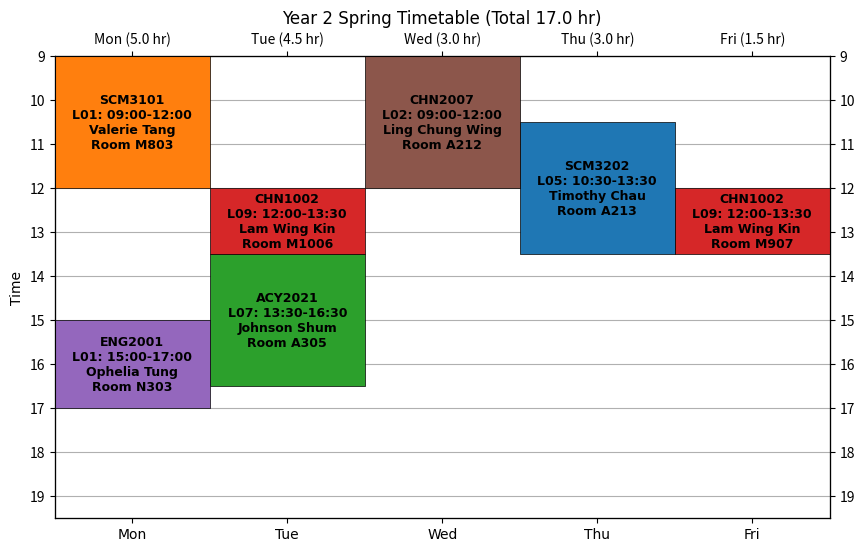
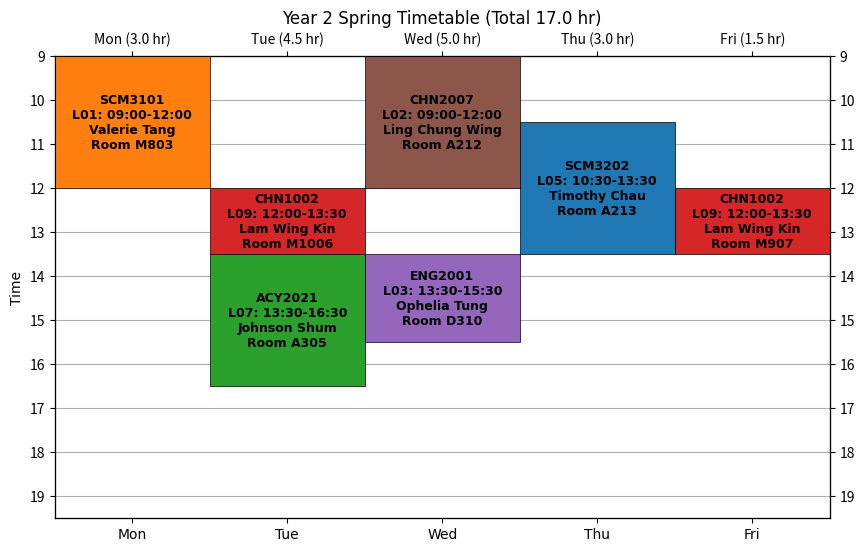
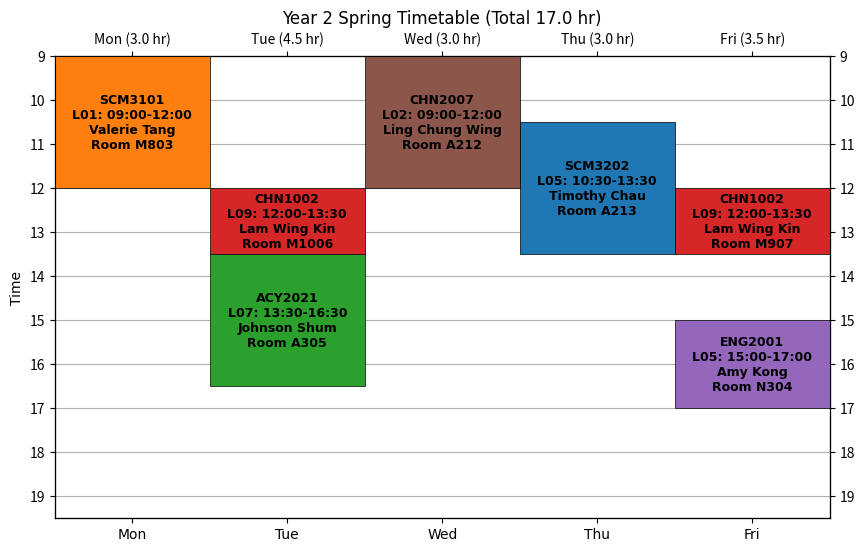
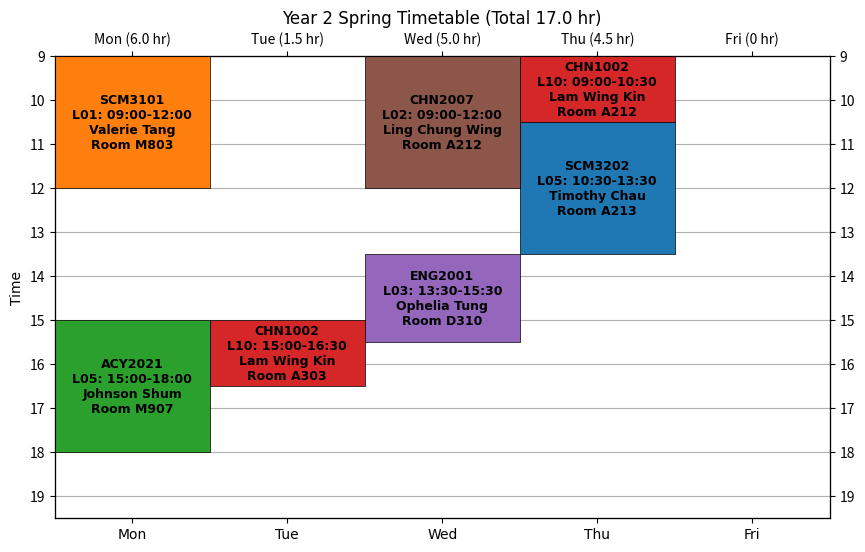
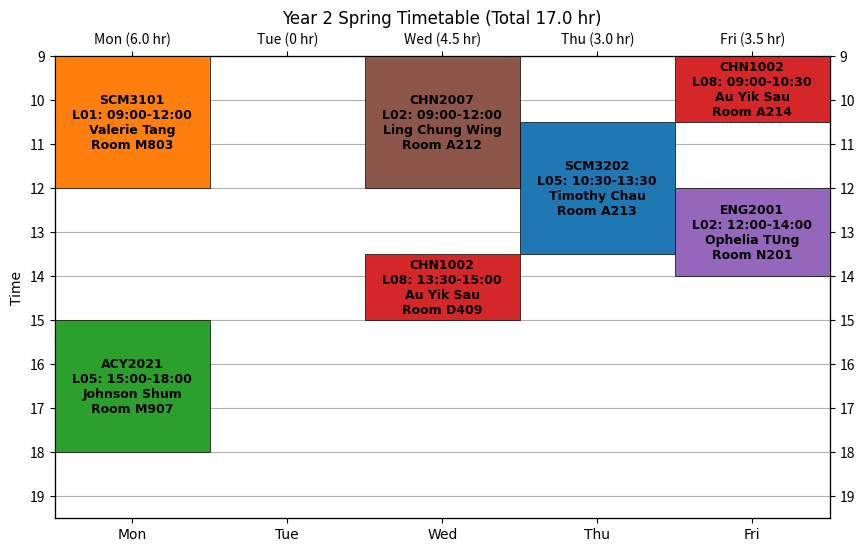
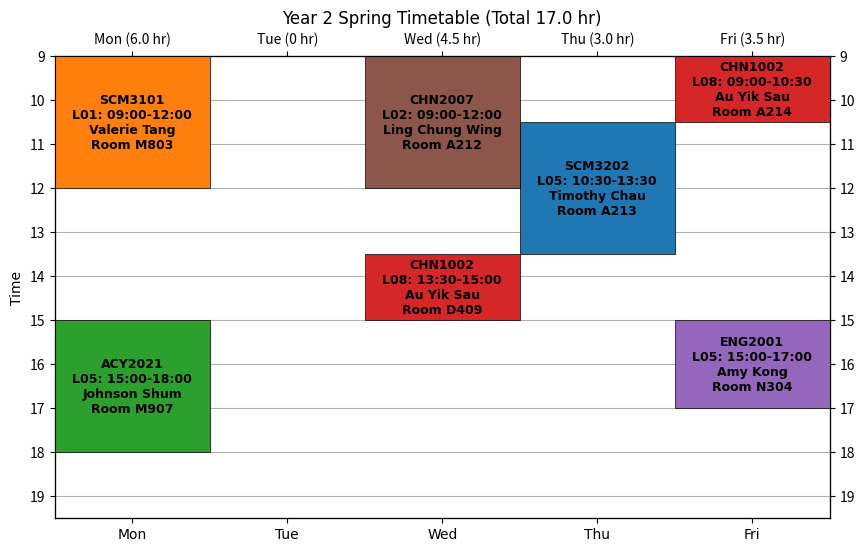
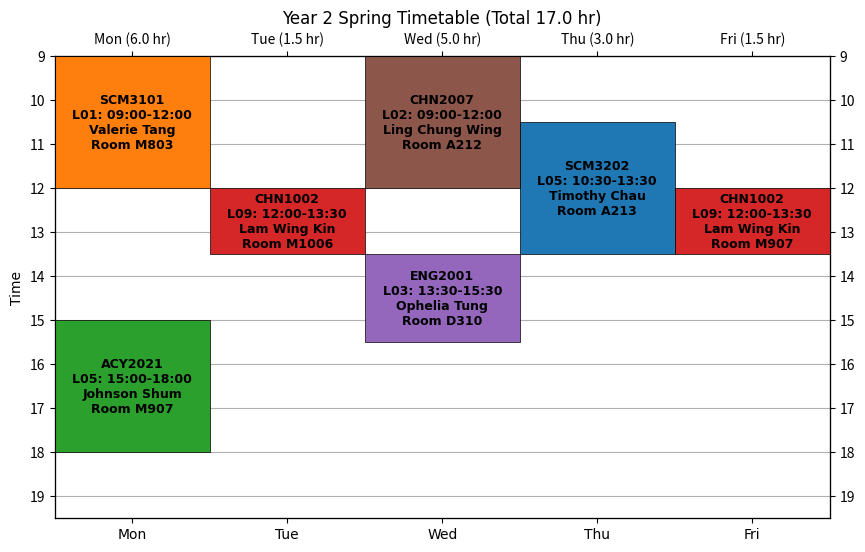
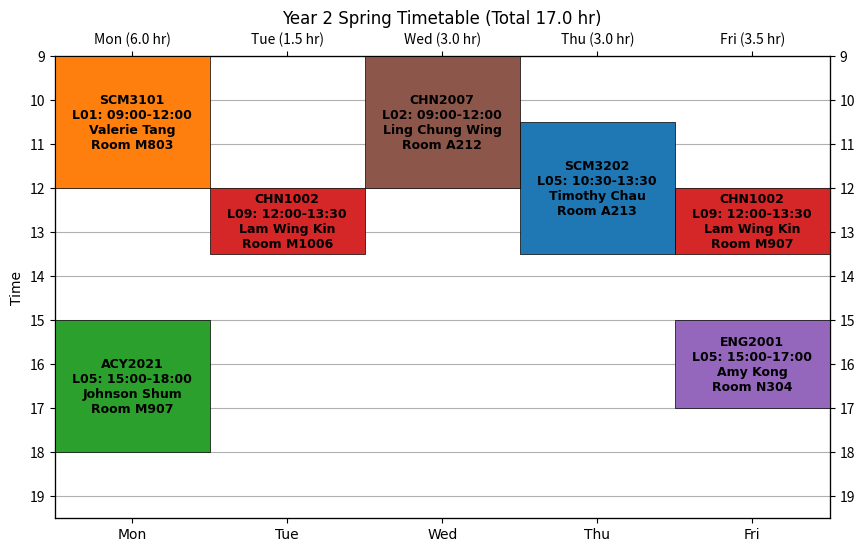
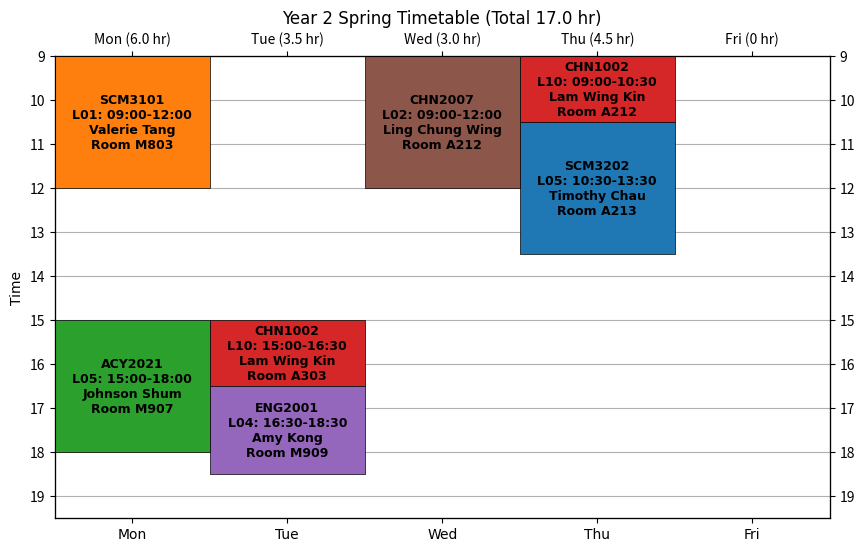
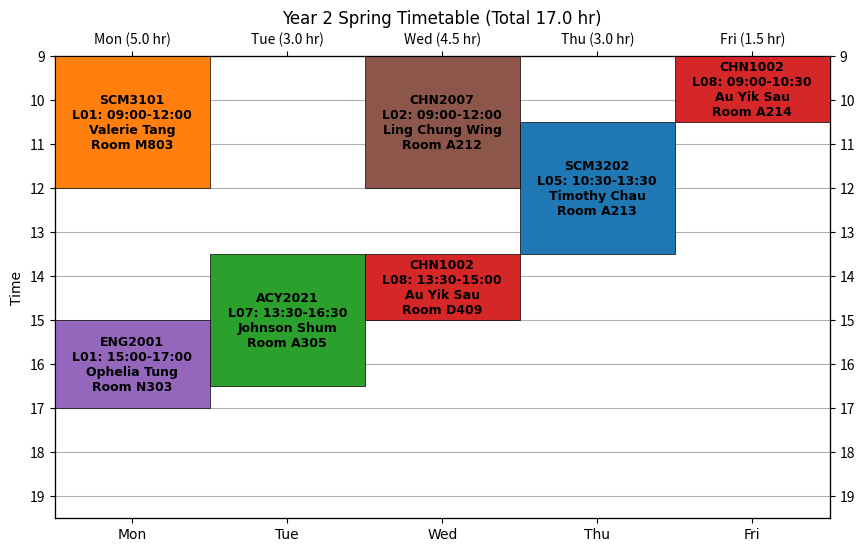

These figures' Python source, in order:
# Import modules
import numpy as np
import matplotlib.pyplot as plt
import itertools
import os

# Create a folder
folders = ["Timetables"]
for folder in folders:
    if not os.path.exists(folder):
        os.makedirs(folder)

# Input the time slots of courses
# SCM3202 = ["L01,Danny Ho,Tue 09:00-10:30 (M1006),Fri 12:00-13:30 (M1008)",
#            "L02,Danny Ho,Tue 10:30-12:00 (M1006),Fri 13:30-15:00 (M1008)",
#            "L03,Timothy Chau,Tue 12:00-15:00 (M1008)",
#            "L04,Timothy Chau,Wed 09:00-12:00 (D410)",
#            "L05,Timothy Chau,Thu 10:30-13:30 (A213)",
#            "L06,Timothy Chau,Thu 16:30-19:30 (M906)",
#            "L07,Timothy Chau,Mon 09:00-12:00 (A314)"
#            ]

SCM3202 = ["L05,Timothy Chau,Thu 10:30-13:30 (A213)"
           ]

# SCM3101 = ["L01,Valerie Tang,Mon 09:00-12:00 (M803)",
#            "L02,Valerie Tang,Mon 16:30-19:30 (M803)",
#            "L03,Valerie Tang,Thu 16:30-19:30 (M803)",
#            "L04,Valerie Tang,Fri 09:00-12:00 (M803)"
#            ]

SCM3101 = ["L01,Valerie Tang,Mon 09:00-12:00 (M803)"
           ]

ACY2021 = ["L05,Johnson Shum,Mon 15:00-18:00 (M907)",
           "L06,Johnson Shum,Mon 09:00-12:00 (M904)",
           "L07,Johnson Shum,Tue 13:30-16:30 (A305)"
           ]

CHN1002 = ["L07,Au Yik Sau,Thu 12:00-13:30 (A304),Fri 16:30-18:00 (A301)",
           "L08,Au Yik Sau,Wed 13:30-15:00 (D409),Fri 09:00-10:30 (A214)",
           "L09,Lam Wing Kin,Tue 12:00-13:30 (M1006),Fri 12:00-13:30 (M907)",
           "L10,Lam Wing Kin,Tue 15:00-16:30 (A303),Thu 09:00-10:30 (A212)",
           "L11,Lam Wing Kin,Mon 13:30-15:00 (D408),Fri 09:00-10:30 (D406)"
           ]

ENG2001 = ["L01,Ophelia Tung,Mon 15:00-17:00 (N303)",
           "L02,Ophelia TUng,Fri 12:00-14:00 (N201)",
           "L03,Ophelia Tung,Wed 13:30-15:30 (D310)",
           "L04,Amy Kong,Tue 16:30-18:30 (M909)",
           "L05,Amy Kong,Fri 15:00-17:00 (N304)"
           ]

CHN2007 = ["L01,Ling Chung Wing,Mon 09:00-12:00 (M706)",
           "L02,Ling Chung Wing,Wed 09:00-12:00 (A212)"
          ]

# CHN2009 = ["L02,Cathy Fung,Thu 09:00-12:00 (M1007)"]

courses = [SCM3202, SCM3101, ACY2021, CHN1002, ENG2001, CHN2007]
# courses = [SCM3202, SCM3101, ACY2021, CHN1002, ENG2001, CHN2009]
courses_label = [name for name, value in globals().items() if value in courses]

# Semester
sem = "Year 2 Spring"

# Number of top timetables
top = 10

# Define a dictionary that maps weekdays to corresponding numerical values
weekdays = {"Mon": 100, "Tue": 200, "Wed": 300, "Thu": 400, "Fri": 500, "Sat": 600, "Sun": 700}

# Function to extract the section from a given time slot
def get_section(slot):
    return slot.split(",")[0]

# Function to extract the instructor from a given time slot
def get_instructor(slot):
    return slot.split(",")[1]

# Function to extract the time range from a given time slot
def get_time(slot):
    split = slot.split(",")
    length = len(split)
    if length > 2:
        return split[2:]

# Convert a time range in the format "hh:mm-hh:mm" to decimal representation
def range_to_decimal(range):
    start_time, end_time = range.split("-")
    start_hours, start_minutes = map(int, start_time.split(":"))
    end_hours, end_minutes = map(int, end_time.split(":"))
    return start_hours + start_minutes / 60, end_hours + end_minutes / 60

# Check if there is any overlap between two time slots
def check_overlap(time1, time2):
    for t1 in time1:
        day1, range1, room1 = t1.split()
        # Calculate the start and end times for the first time slot
        arr1 = weekdays[day1] + np.array(range_to_decimal(range1))
        for t2 in time2:
            day2, range2, room2 = t2.split()
            # Calculate the start and end times for the second time slot
            arr2 = weekdays[day2] + np.array(range_to_decimal(range2))
            # Check if there is any overlap between the two time slots
            if max(arr1) > min(arr2) and min(arr1) < max(arr2):
                return True
    return False

# Check if there is any overlap among multiple time slots
def check_overlap_multiple(times):
    # Generate all possible combinations of time slots
    for time_pair in itertools.combinations(times, 2):
        # Check if there is any overlap between each pair of time slots
        if check_overlap(*time_pair):
            return True
    return False

# Generate all possible timetables based on courses
timetables = []
for timetable in itertools.product(*courses):
    times = [get_time(course) for course in timetable]

    # Check for overlap in the timetable
    if not check_overlap_multiple(times):
        timetables.append(list(timetable))

print(f"The number of possible timetables is {len(timetables)}.\n")

# Calculate durations, start times, and end times for each day
def calculate_time_stats(timetable):
    days = ["Mon", "Tue", "Wed", "Thu", "Fri"]
    durations = [0, 0, 0, 0, 0]
    start_times = [0, 0, 0, 0, 0]
    end_times = [0, 0, 0, 0, 0]
    for slot in timetable:
        for t in slot.split(",")[2:]:
            day, time_range, room = t.split()
            index = days.index(day)
            start_time, end_time = range_to_decimal(time_range)
            durations[index] += end_time - start_time
            if start_times[index] == 0 or start_time < start_times[index]:
                start_times[index] = start_time
            if end_times[index] == 0 or end_time > end_times[index]:
                end_times[index] = end_time
    return durations, start_times, end_times

# Calculate the score for a timetable
def get_score(timetable):
    score = 100
    weight_d = 5
    day_off = 10
    weight_s = 5
    weight_e = 5
    durations, start_times, end_times = calculate_time_stats(timetable)

    for duration in durations:
        if duration > 5:
            score -= (duration - 5) * weight_d
        if duration == 0:
            score += day_off
    for start_time in start_times:
        if 0 < start_time < 11:
            score -= weight_s * (11 - start_time)
    for end_time in end_times:
        if 0 < end_time and end_time > 17.5:
            score -= weight_e * (end_time - 17.5)
    return score

# Calculate the score for each timetable and store the index-score tuples
scores = []
for i, timetable in enumerate(timetables):
    score = get_score(timetable)
    scores.append((i, score))

# Sort the timetables in descending order based on scores
scores.sort(key=lambda x: x[1], reverse=True)
timetables_sorted = [timetables[index] for index, score in scores]

# Calculate the rank for a timetable
def get_rank(timetable):
    global scores
    rank = None  # Initialize the rank variable with a default value
    for i, (index, score) in enumerate(scores):
        if score == get_score(timetable):
            rank = i + 1
            break
    return rank

# Print the top timetables with their scores
for i, timetable in enumerate(timetables_sorted[:top]):
    print(f"Timetable {i+1}: {timetable}")
    durations, start_times, end_times = calculate_time_stats(timetable)
    print(f"Durations: {durations}")
    print(f"Start times: {start_times}")
    print(f"End times: {end_times}")
    print(f"Score: {scores[i][1]}\n")

# Save the top timetables with their scores to a text file
with open(f"timetables ({sem}).txt", "w") as file:
    for i, timetable in enumerate(timetables_sorted[:top]):
        file.write(f"Timetable {i+1}: {timetable}\n")
        durations, start_times, end_times = calculate_time_stats(timetable)
        file.write(f"Durations: {durations}\n")
        file.write(f"Start times: {start_times}\n")
        file.write(f"End times: {end_times}\n")
        file.write(f"Score: {scores[i][1]}\n\n")

# Visualize timetables
def visualize(timetables, index=True, name=False):
    for i, timetable in enumerate(timetables):
        durations, start_times, end_times = calculate_time_stats(timetable)
        fig = plt.figure(figsize=(10, 6))
        ax = fig.add_subplot(111)

        # Set Axis
        ax.yaxis.grid()
        ax.set_xlim(0.5, 5.5)
        ax.set_ylim(19.5, 9)
        ax.set_xticks(range(1, 6))
        ax.set_xticklabels(["Mon", "Tue", "Wed", "Thu", "Fri"], fontname="Arial")
        ax.set_yticks(range(9, 20))
        ax.set_yticklabels([str(tick) for tick in range(9, 20)])
        ax.set_ylabel("Time", fontname="Arial")

        # Set Second Axis
        ax2 = ax.twiny().twinx()
        ax2.set_xlim(ax.get_xlim())
        ax2.set_ylim(ax.get_ylim())
        ax2.set_xticks(ax.get_xticks())
        ax2.set_xticklabels([f"Mon ({durations[0]} hr)", f"Tue ({durations[1]} hr)", f"Wed ({durations[2]} hr)", f"Thu ({durations[3]} hr)", f"Fri ({durations[4]} hr)"], fontname="Arial")
        ax2.set_yticks(range(9, 20))
        ax2.set_yticklabels([str(tick) for tick in range(9, 20)])

        colors = plt.rcParams["axes.prop_cycle"].by_key()["color"]
        for j, slot in enumerate(timetable):
            course = courses_label[j]
            section = get_section(slot)
            instructor = get_instructor(slot)
            color = colors[j]
            for t in slot.split(",")[2:]:
                day, time_range, room = t.split()
                day = weekdays[day] / 100
                start_time, end_time = range_to_decimal(time_range)
                label = f"{course}\n{section}: {time_range}\n{instructor}\nRoom {room[1:-1]}"
                plt.fill_between([day - 0.5, day + 0.5], [start_time, start_time], [end_time, end_time], color=color, edgecolor="k", linewidth=0.5)
                # Label the time slot
                plt.text(day, (start_time + end_time) * 0.5, label, ha="center", va="center", fontsize=9, fontname="Arial", fontweight="bold")

        plt.title(f"{sem} Timetable (Total {sum(durations)} hr)", fontname="Arial")
        if index == True:
            plt.savefig(f"Timetables/{sem.replace(' ', '').lower()}timetable{i+1}.png")
        elif index == False:
            plt.savefig(f"Timetables/{sem.replace(' ', '').lower()}timetable{name}.png")
        plt.show()

visualize(timetables_sorted[:top])

# Current timetable
timetable_current = [
            "L05,Timothy Chau,Thu 10:30-13:30 (A213)",
            "L01,Valerie Tang,Mon 09:00-12:00 (M803)",
            "L05,Johnson Shum,Mon 15:00-18:00 (M907)",
            "L10,Lam Wing Kin,Tue 15:00-16:30 (A303),Thu 09:00-10:30 (A212)",
            "L03,Ophelia Tung,Wed 13:30-15:30 (D310)",
            "L02,Ling Chung Wing,Wed 09:00-12:00 (A212)"
            ]

print(f"Score of current timetable: {get_score(timetable_current)}")
print(f"Rank of current timetable: {get_rank(timetable_current)}")

visualize([timetable_current], index=False, name="current")
